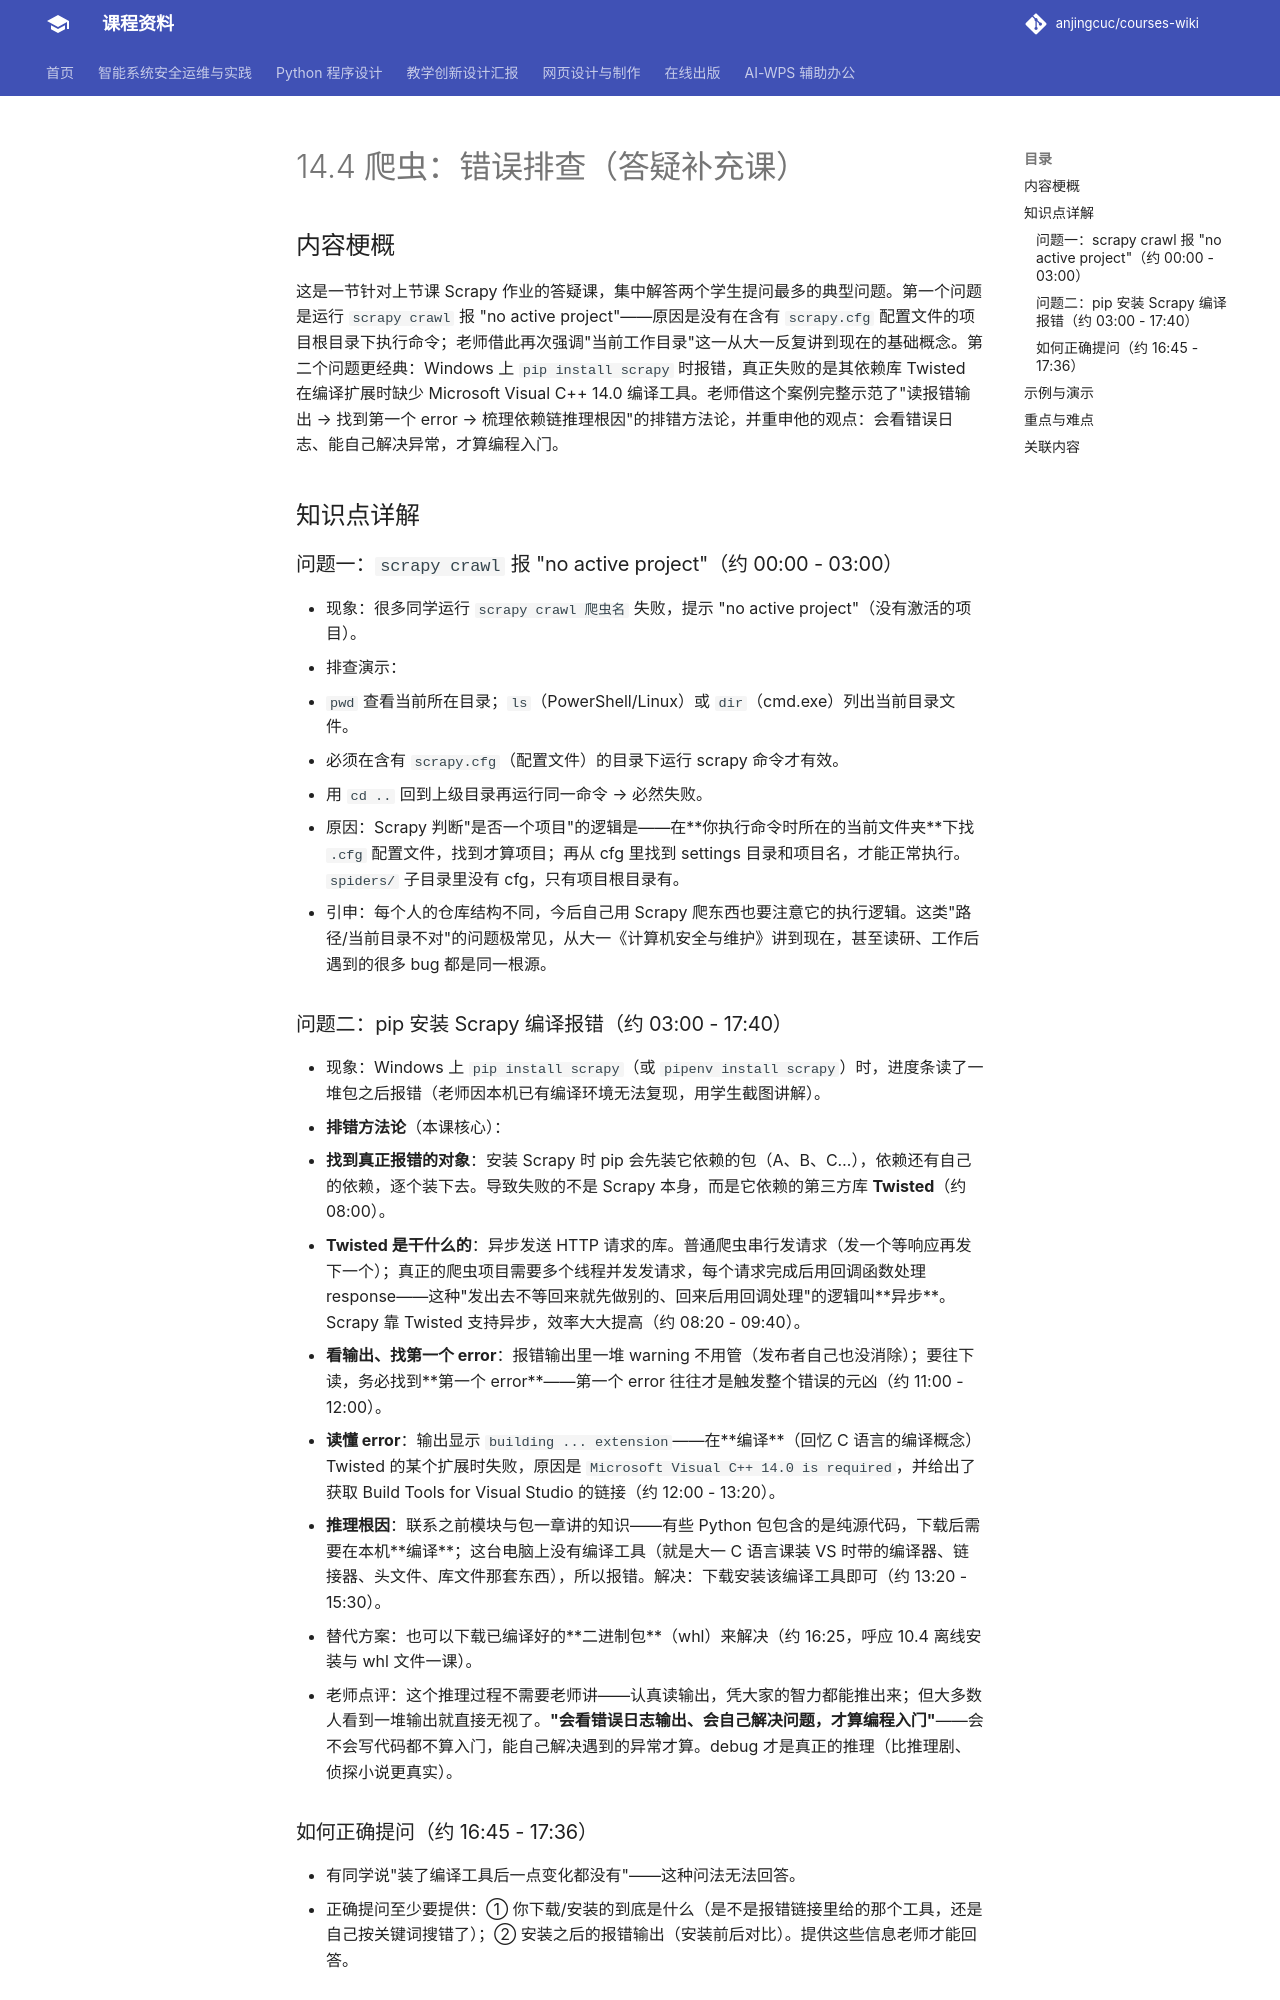

repository: anjingcuc/courses-wiki · page: python/v2/notes/14.4-爬虫-错误排查/index.html · generator: mkdocs

# 14.4 爬虫：错误排查（答疑补充课）

## 内容梗概

这是一节针对上节课 Scrapy 作业的答疑课，集中解答两个学生提问最多的典型问题。第一个问题是运行 `scrapy crawl` 报 "no active project"——原因是没有在含有 `scrapy.cfg` 配置文件的项目根目录下执行命令；老师借此再次强调"当前工作目录"这一从大一反复讲到现在的基础概念。第二个问题更经典：Windows 上 `pip install scrapy` 时报错，真正失败的是其依赖库 Twisted 在编译扩展时缺少 Microsoft Visual C++ 14.0 编译工具。老师借这个案例完整示范了"读报错输出 → 找到第一个 error → 梳理依赖链推理根因"的排错方法论，并重申他的观点：会看错误日志、能自己解决异常，才算编程入门。

## 知识点详解

### 问题一：`scrapy crawl` 报 "no active project"（约 00:00 - 03:00）

- 现象：很多同学运行 `scrapy crawl 爬虫名` 失败，提示 "no active project"（没有激活的项目）。
- 排查演示：
  - `pwd` 查看当前所在目录；`ls`（PowerShell/Linux）或 `dir`（cmd.exe）列出当前目录文件。
  - 必须在含有 `scrapy.cfg`（配置文件）的目录下运行 scrapy 命令才有效。
  - 用 `cd ..` 回到上级目录再运行同一命令 → 必然失败。
- 原因：Scrapy 判断"是否一个项目"的逻辑是——在**你执行命令时所在的当前文件夹**下找 `.cfg` 配置文件，找到才算项目；再从 cfg 里找到 settings 目录和项目名，才能正常执行。`spiders/` 子目录里没有 cfg，只有项目根目录有。
- 引申：每个人的仓库结构不同，今后自己用 Scrapy 爬东西也要注意它的执行逻辑。这类"路径/当前目录不对"的问题极常见，从大一《计算机安全与维护》讲到现在，甚至读研、工作后遇到的很多 bug 都是同一根源。

### 问题二：pip 安装 Scrapy 编译报错（约 03:00 - 17:40）

- 现象：Windows 上 `pip install scrapy`（或 `pipenv install scrapy`）时，进度条读了一堆包之后报错（老师因本机已有编译环境无法复现，用学生截图讲解）。
- **排错方法论**（本课核心）：
  1. **找到真正报错的对象**：安装 Scrapy 时 pip 会先装它依赖的包（A、B、C…），依赖还有自己的依赖，逐个装下去。导致失败的不是 Scrapy 本身，而是它依赖的第三方库 **Twisted**（约 08:00）。
  2. **Twisted 是干什么的**：异步发送 HTTP 请求的库。普通爬虫串行发请求（发一个等响应再发下一个）；真正的爬虫项目需要多个线程并发发请求，每个请求完成后用回调函数处理 response——这种"发出去不等回来就先做别的、回来后用回调处理"的逻辑叫**异步**。Scrapy 靠 Twisted 支持异步，效率大大提高（约 08:20 - 09:40）。
  3. **看输出、找第一个 error**：报错输出里一堆 warning 不用管（发布者自己也没消除）；要往下读，务必找到**第一个 error**——第一个 error 往往才是触发整个错误的元凶（约 11:00 - 12:00）。
  4. **读懂 error**：输出显示 `building ... extension`——在**编译**（回忆 C 语言的编译概念）Twisted 的某个扩展时失败，原因是 `Microsoft Visual C++ 14.0 is required`，并给出了获取 Build Tools for Visual Studio 的链接（约 12:00 - 13:20）。
  5. **推理根因**：联系之前模块与包一章讲的知识——有些 Python 包包含的是纯源代码，下载后需要在本机**编译**；这台电脑上没有编译工具（就是大一 C 语言课装 VS 时带的编译器、链接器、头文件、库文件那套东西），所以报错。解决：下载安装该编译工具即可（约 13:20 - 15:30）。
- 替代方案：也可以下载已编译好的**二进制包**（whl）来解决（约 16:25，呼应 10.4 离线安装与 whl 文件一课）。
- 老师点评：这个推理过程不需要老师讲——认真读输出，凭大家的智力都能推出来；但大多数人看到一堆输出就直接无视了。**"会看错误日志输出、会自己解决问题，才算编程入门"**——会不会写代码都不算入门，能自己解决遇到的异常才算。debug 才是真正的推理（比推理剧、侦探小说更真实）。
